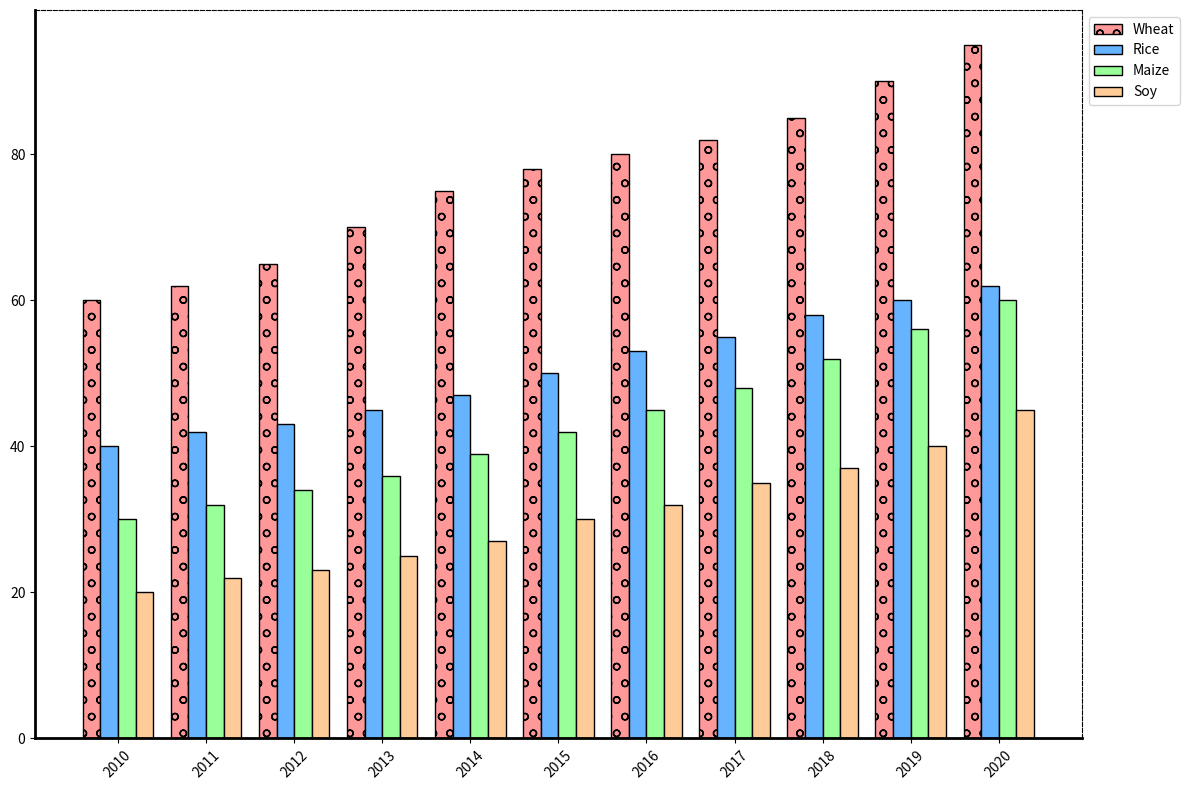

This chart was generated by the following Python code:
import matplotlib.pyplot as plt
import numpy as np

years = np.arange(2010, 2021)

wheat = np.array([60, 62, 65, 70, 75, 78, 80, 82, 85, 90, 95])
rice = np.array([40, 42, 43, 45, 47, 50, 53, 55, 58, 60, 62])
maize = np.array([30, 32, 34, 36, 39, 42, 45, 48, 52, 56, 60])
soy = np.array([20, 22, 23, 25, 27, 30, 32, 35, 37, 40, 45])

crops_data = [wheat, rice, maize, soy]
crop_labels = ['Wheat', 'Rice', 'Maize', 'Soy']
colors = ['#ff9999', '#66b3ff', '#99ff99', '#ffcc99']  # Colors shuffled
markers = ['o', 'v', '^', '<']  # New marker styles

bar_width = 0.2
x = np.arange(len(years))

fig, ax = plt.subplots(figsize=(12, 8))
for i, (data, color, label, marker) in enumerate(zip(crops_data, colors, crop_labels, markers)):
    ax.bar(x + i * bar_width, data, width=bar_width, color=color, label=label, edgecolor='black', hatch=marker)

# Updated the x-tick positions and labels
ax.set_xticks(x + bar_width * (len(crops_data) - 1) / 2)
ax.set_xticklabels(years, rotation=45)

# Modifying the legend; placing it outside the plot area
ax.legend(loc='upper left', bbox_to_anchor=(1, 1))  

# Changing grid style
ax.grid(visible=False)  # Removed grid

# Update borders to have a thicker line
ax.spines['top'].set_linestyle('--')
ax.spines['bottom'].set_linewidth(2)
ax.spines['left'].set_linewidth(2)
ax.spines['right'].set_linestyle('--')

plt.tight_layout()
plt.show()
